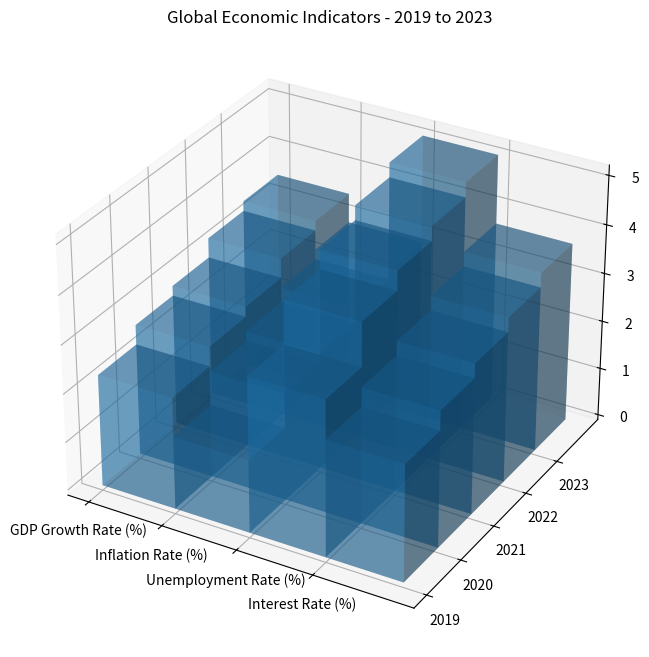

This chart was generated by the following Python code: (Note: this script raises an exception after producing the figure.)

import numpy as np
import matplotlib.pyplot as plt

data_labels = ['GDP Growth Rate (%)', 'Inflation Rate (%)', 'Unemployment Rate (%)', 'Interest Rate (%)']
line_labels = ['2019', '2020', '2021', '2022', '2023']
data = [[2.3, 1.5, 3.2, 2.4], [2.7, 2.2, 4.1, 2.8], [2.9, 2.4, 4.5, 3.1], [3.3, 2.7, 4.8, 3.4], [3.5, 2.9, 5.1, 3.7]]

X, Y = np.meshgrid(range(len(data_labels)), range(len(line_labels)))
Z = np.zeros(X.shape)

for i in range(len(line_labels)):
    for j in range(len(data_labels)):
        Z[i][j] = data[i][j]

fig = plt.figure(figsize=(10, 8))
ax = fig.add_subplot(111, projection='3d')

ax.bar3d(X.ravel(), Y.ravel(), 0, 1, 1, Z.ravel(), alpha=0.4)
x_range = np.arange(len(data_labels))
ax.set_xticks(x_range)
ax.set_xticklabels(data_labels)
y_range = np.arange(len(line_labels))
ax.set_yticks(y_range)
ax.set_yticklabels(line_labels)
ax.set_title('Global Economic Indicators - 2019 to 2023')
ax.grid(visible=True, linestyle='-', color='lightgray')

plt.tight_layout()
plt.savefig('/cpfs01/user/yehancheng/workspace/datasets/SimChartV2/demo/3D/png/16.png')
plt.clf()
